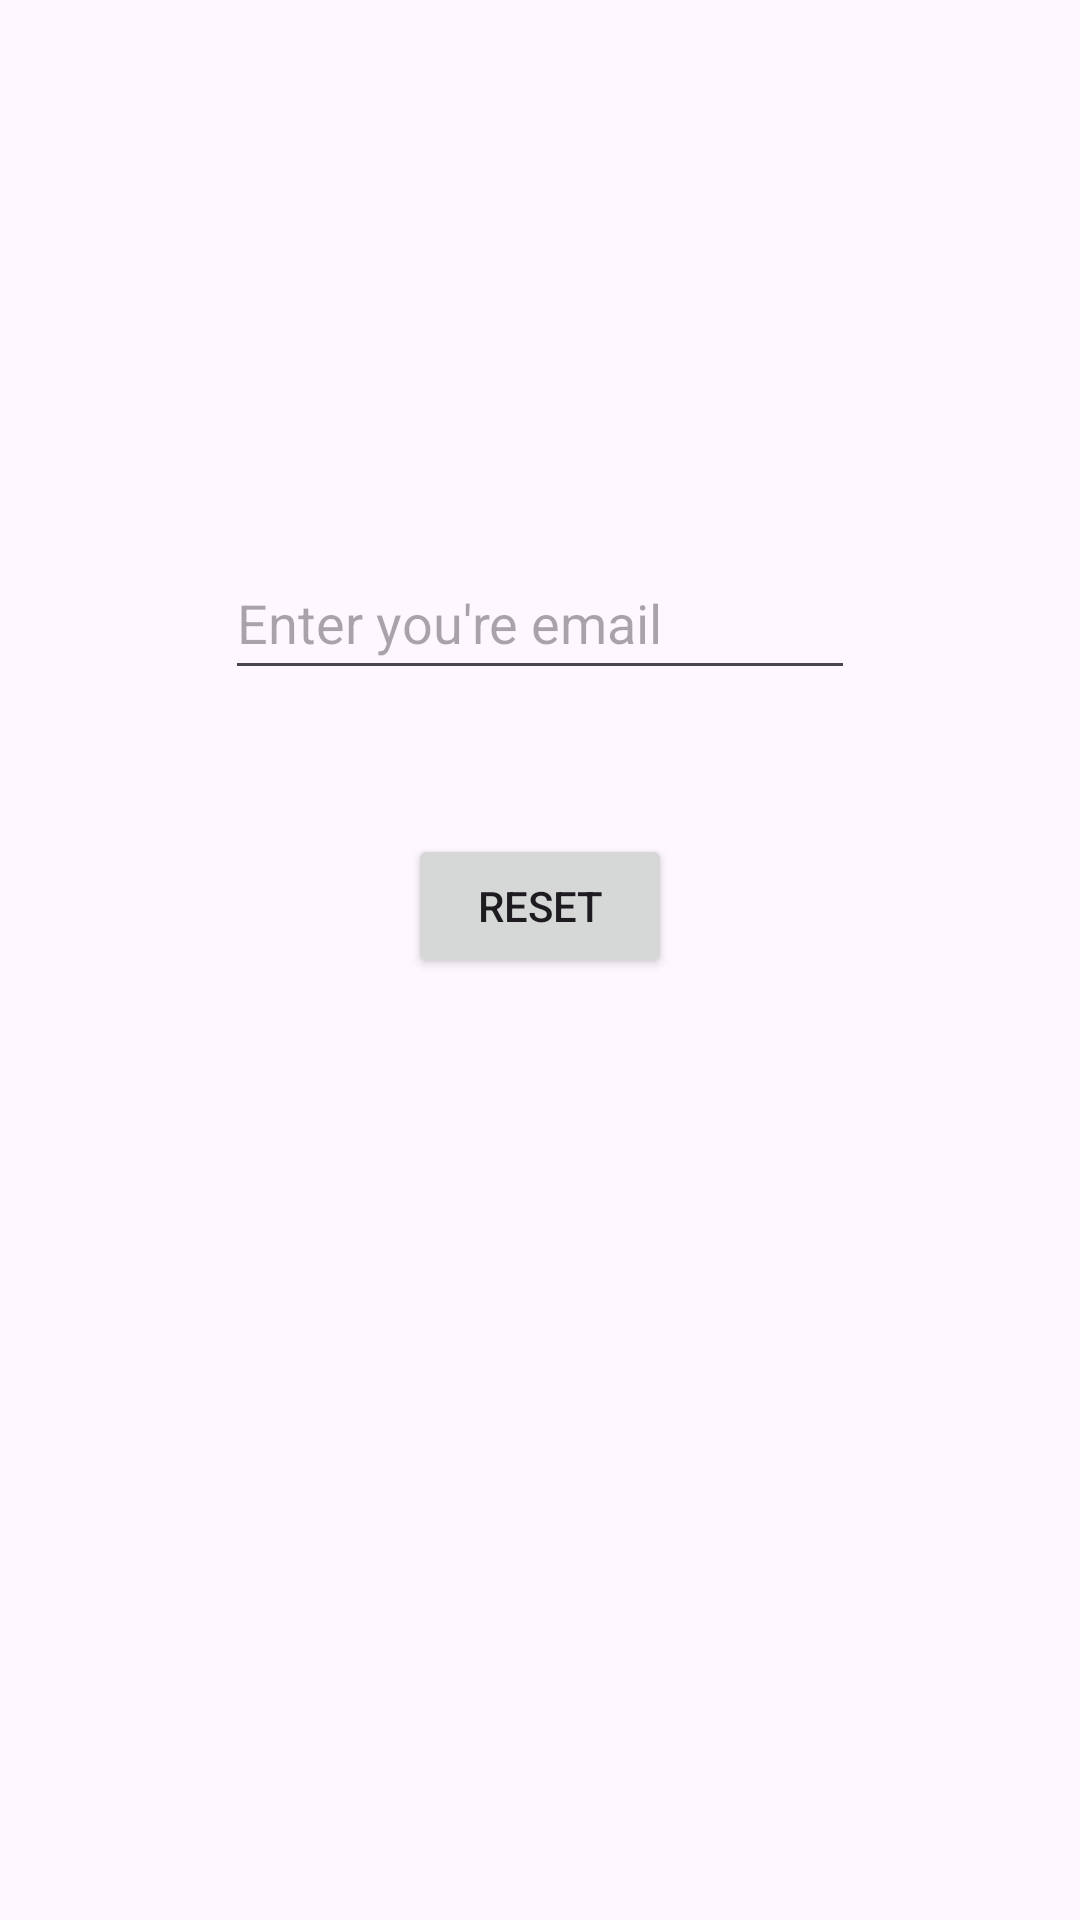

Here is an Android app screen rendered from its layout file. Give the layout XML and the strings, colors and styles it references.
<!-- AndroidManifest.xml: application theme Theme.Musee -->
<!-- res/layout/fragment_forgot_password.xml -->
<?xml version="1.0" encoding="utf-8"?>
<FrameLayout xmlns:android="http://schemas.android.com/apk/res/android"
    xmlns:app="http://schemas.android.com/apk/res-auto"
    xmlns:tools="http://schemas.android.com/tools"
    android:layout_width="match_parent"
    android:layout_height="match_parent"
    tools:context=".ForgotPasswordFragment">

    <androidx.constraintlayout.widget.ConstraintLayout
        android:layout_width="match_parent"
        android:layout_height="match_parent">

        <EditText
            android:id="@+id/etMailForgotP"
            android:layout_width="wrap_content"
            android:layout_height="wrap_content"
            android:layout_marginTop="182dp"
            android:ems="10"
            android:hint="Enter you're email"
            android:inputType="textEmailAddress"
            android:minHeight="48dp"
            app:layout_constraintEnd_toEndOf="parent"
            app:layout_constraintStart_toStartOf="parent"
            app:layout_constraintTop_toTopOf="parent" />

        <Button
            android:id="@+id/btForgotP"
            android:layout_width="wrap_content"
            android:layout_height="wrap_content"
            android:layout_marginTop="48dp"
            android:text="Reset"
            app:layout_constraintEnd_toEndOf="parent"
            app:layout_constraintStart_toStartOf="parent"
            app:layout_constraintTop_toBottomOf="@+id/etMailForgotP" />
    </androidx.constraintlayout.widget.ConstraintLayout>
</FrameLayout>
<!-- resources referenced by this layout -->
<resources>
  <style name="Theme.Musee" parent="Base.Theme.Musee" />
  <style name="Base.Theme.Musee" parent="Theme.Material3.DayNight.NoActionBar">
          
          
      </style>
</resources>
